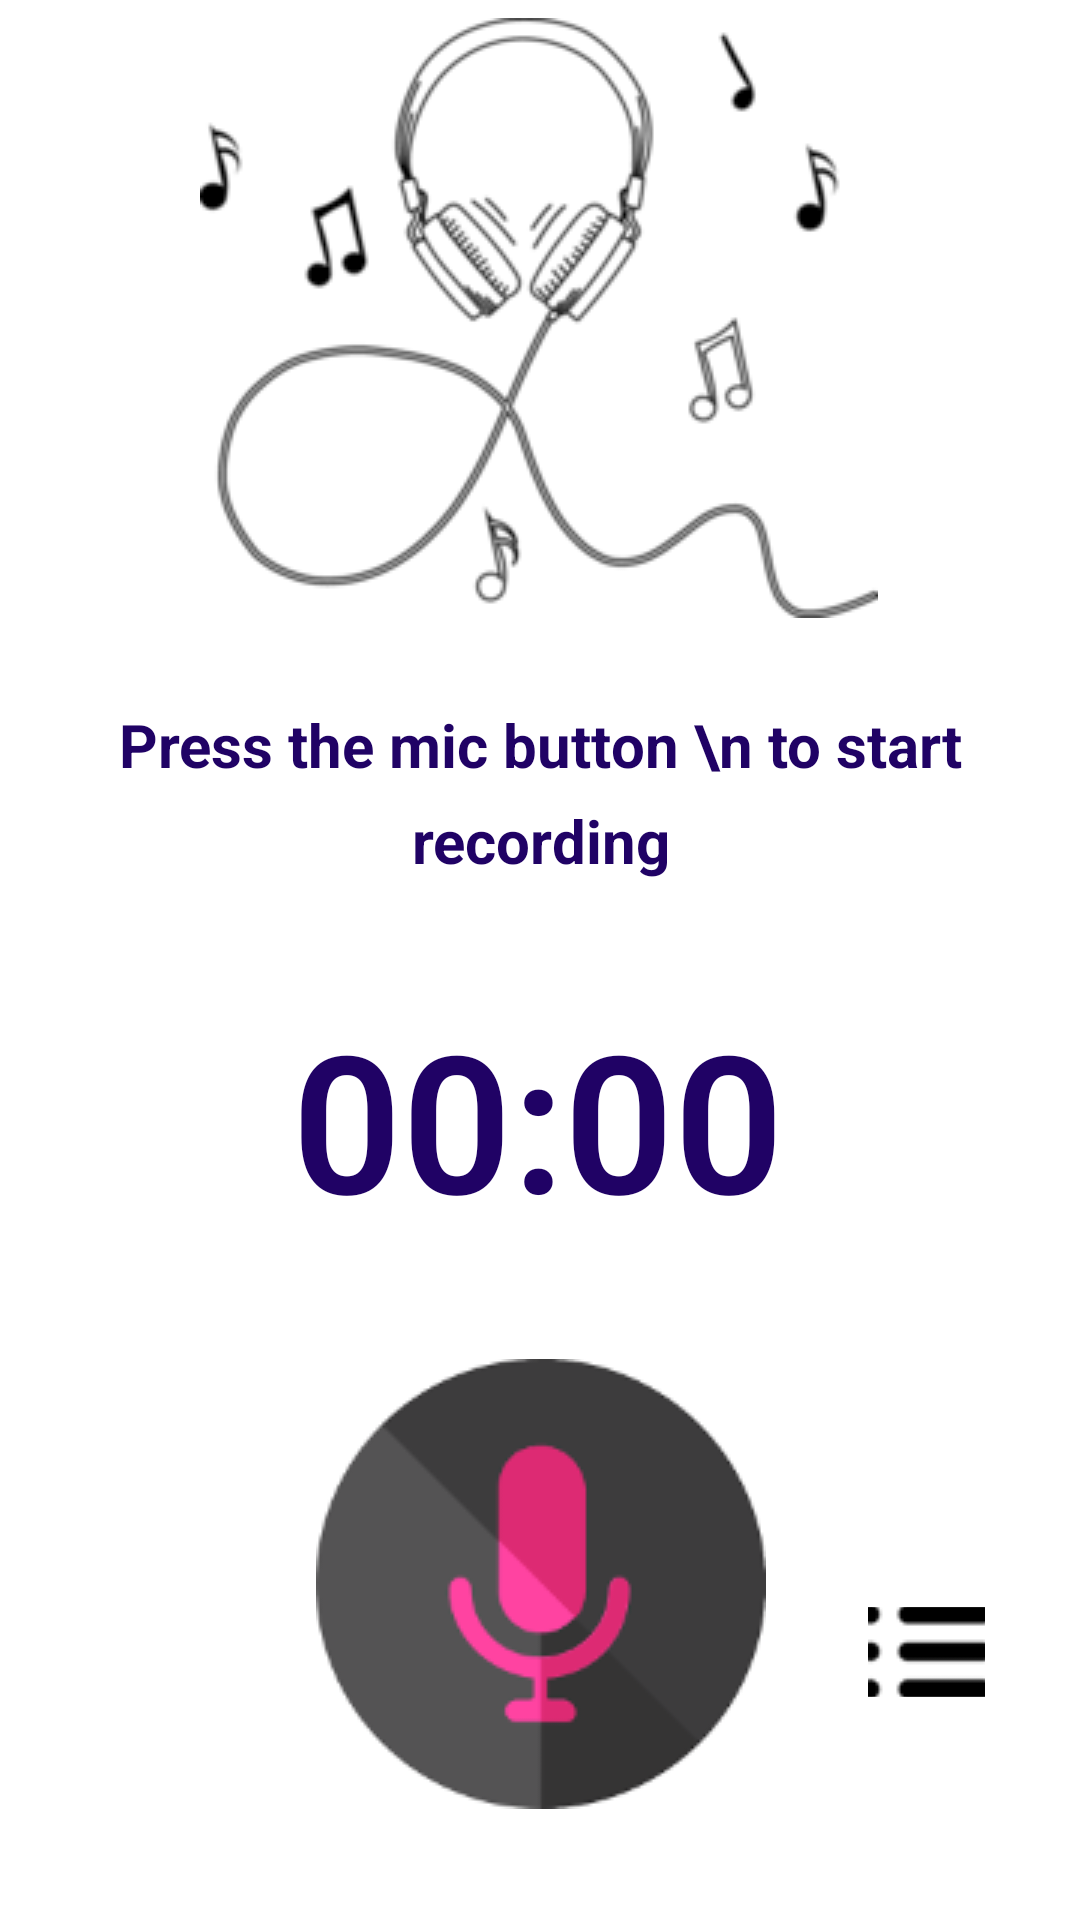

Produce the Android XML layout that renders to this screen, including the resource entries it uses.
<!-- AndroidManifest.xml: application theme Theme.AudioRecorder -->
<!-- res/layout/fragment_record_list.xml -->
<?xml version="1.0" encoding="utf-8"?>
<androidx.constraintlayout.widget.ConstraintLayout xmlns:android="http://schemas.android.com/apk/res/android"
    xmlns:app="http://schemas.android.com/apk/res-auto"
    xmlns:tools="http://schemas.android.com/tools"
    android:id="@+id/recorder_header_image"
    android:layout_width="match_parent"
    android:layout_height="match_parent"
    android:layout_marginTop="64dp"
    tools:context=".record_list">

    <ImageView
        android:id="@+id/imageView2"
        android:layout_width="wrap_content"
        android:layout_height="wrap_content"
        android:src="@drawable/audio"
        app:layout_constraintBottom_toBottomOf="parent"
        app:layout_constraintEnd_toEndOf="parent"
        app:layout_constraintHorizontal_bias="0.497"
        app:layout_constraintStart_toStartOf="parent"
        app:layout_constraintTop_toTopOf="parent"
        app:layout_constraintVertical_bias="0.014" />

    <TextView
        android:id="@+id/textView"
        android:layout_width="0dp"
        android:layout_height="wrap_content"
        android:layout_marginLeft="32dp"
        android:layout_marginRight="32dp"
        android:lineHeight="32dp"
        android:text="Press the mic button \n to start recording"
        android:textAlignment="center"
        android:textColor="#200265"
        android:textSize="20sp"
        android:textStyle="bold"
        app:layout_constraintBottom_toBottomOf="parent"
        app:layout_constraintEnd_toEndOf="parent"
        app:layout_constraintStart_toStartOf="parent"
        app:layout_constraintTop_toBottomOf="@+id/imageView2"
        app:layout_constraintVertical_bias="0.076" />

    <Chronometer
        android:id="@+id/chronometer2"
        android:layout_width="wrap_content"
        android:layout_height="wrap_content"
        android:fontFamily="sans-serif-light"
        android:textColor="#200265"
        android:textSize="64sp"
        android:textStyle="bold"
        app:layout_constraintBottom_toBottomOf="parent"
        app:layout_constraintEnd_toEndOf="parent"
        app:layout_constraintHorizontal_bias="0.497"
        app:layout_constraintStart_toStartOf="parent"
        app:layout_constraintTop_toBottomOf="@+id/textView"
        app:layout_constraintVertical_bias="0.14" />

    <ImageButton
        android:id="@+id/imageView3"
        android:layout_width="167dp"
        android:layout_height="151dp"
        android:background="@color/white"
        android:src="@drawable/pinks"
        app:layout_constraintBottom_toBottomOf="parent"
        app:layout_constraintEnd_toEndOf="parent"
        app:layout_constraintStart_toStartOf="parent"
        app:layout_constraintTop_toBottomOf="@+id/chronometer2"


        />

    <ImageButton
        android:id="@+id/imageView4"
        android:layout_width="39dp"
        android:layout_height="30dp"
        android:layout_marginTop="120dp"
        android:background="@color/white"
        android:padding="16dp"
        android:src="@drawable/listtss"
        app:layout_constraintEnd_toEndOf="parent"
        app:layout_constraintHorizontal_bias="0.445"
        app:layout_constraintStart_toEndOf="@+id/imageView3"
        app:layout_constraintTop_toBottomOf="@+id/chronometer2" />
</androidx.constraintlayout.widget.ConstraintLayout>
<!-- resources referenced by this layout -->
<resources>
  <!-- drawable audio: png bitmap (drawable-v24, 6421 bytes) -->
  <!-- drawable listtss: png bitmap (drawable-v24, 958 bytes) -->
  <!-- drawable pinks: png bitmap (drawable-v24, 7478 bytes) -->
  <style name="Theme.AudioRecorder" parent="Theme.MaterialComponents.Light.NoActionBar">
          
          <item name="colorPrimary">@color/purple_500</item>
          <item name="colorPrimaryVariant">@color/purple_700</item>
          <item name="colorOnPrimary">@color/white</item>
          
          <item name="colorSecondary">@color/teal_200</item>
          <item name="colorSecondaryVariant">@color/teal_700</item>
          <item name="colorOnSecondary">@color/black</item>
          
          <item name="android:statusBarColor" tools:targetApi="21">?attr/colorPrimaryVariant</item>
          
      </style>
  <!-- not gathered from this repository: default colours our renderer supplied (Android Studio template values) -->
  <color name="purple_500">#FF6200EE</color>
  <color name="purple_700">#FF3700B3</color>
  <color name="teal_200">#FF03DAC5</color>
  <color name="teal_700">#FF018786</color>
  <color name="black">#FF000000</color>
  <color name="white">#FFFFFFFF</color>
</resources>
